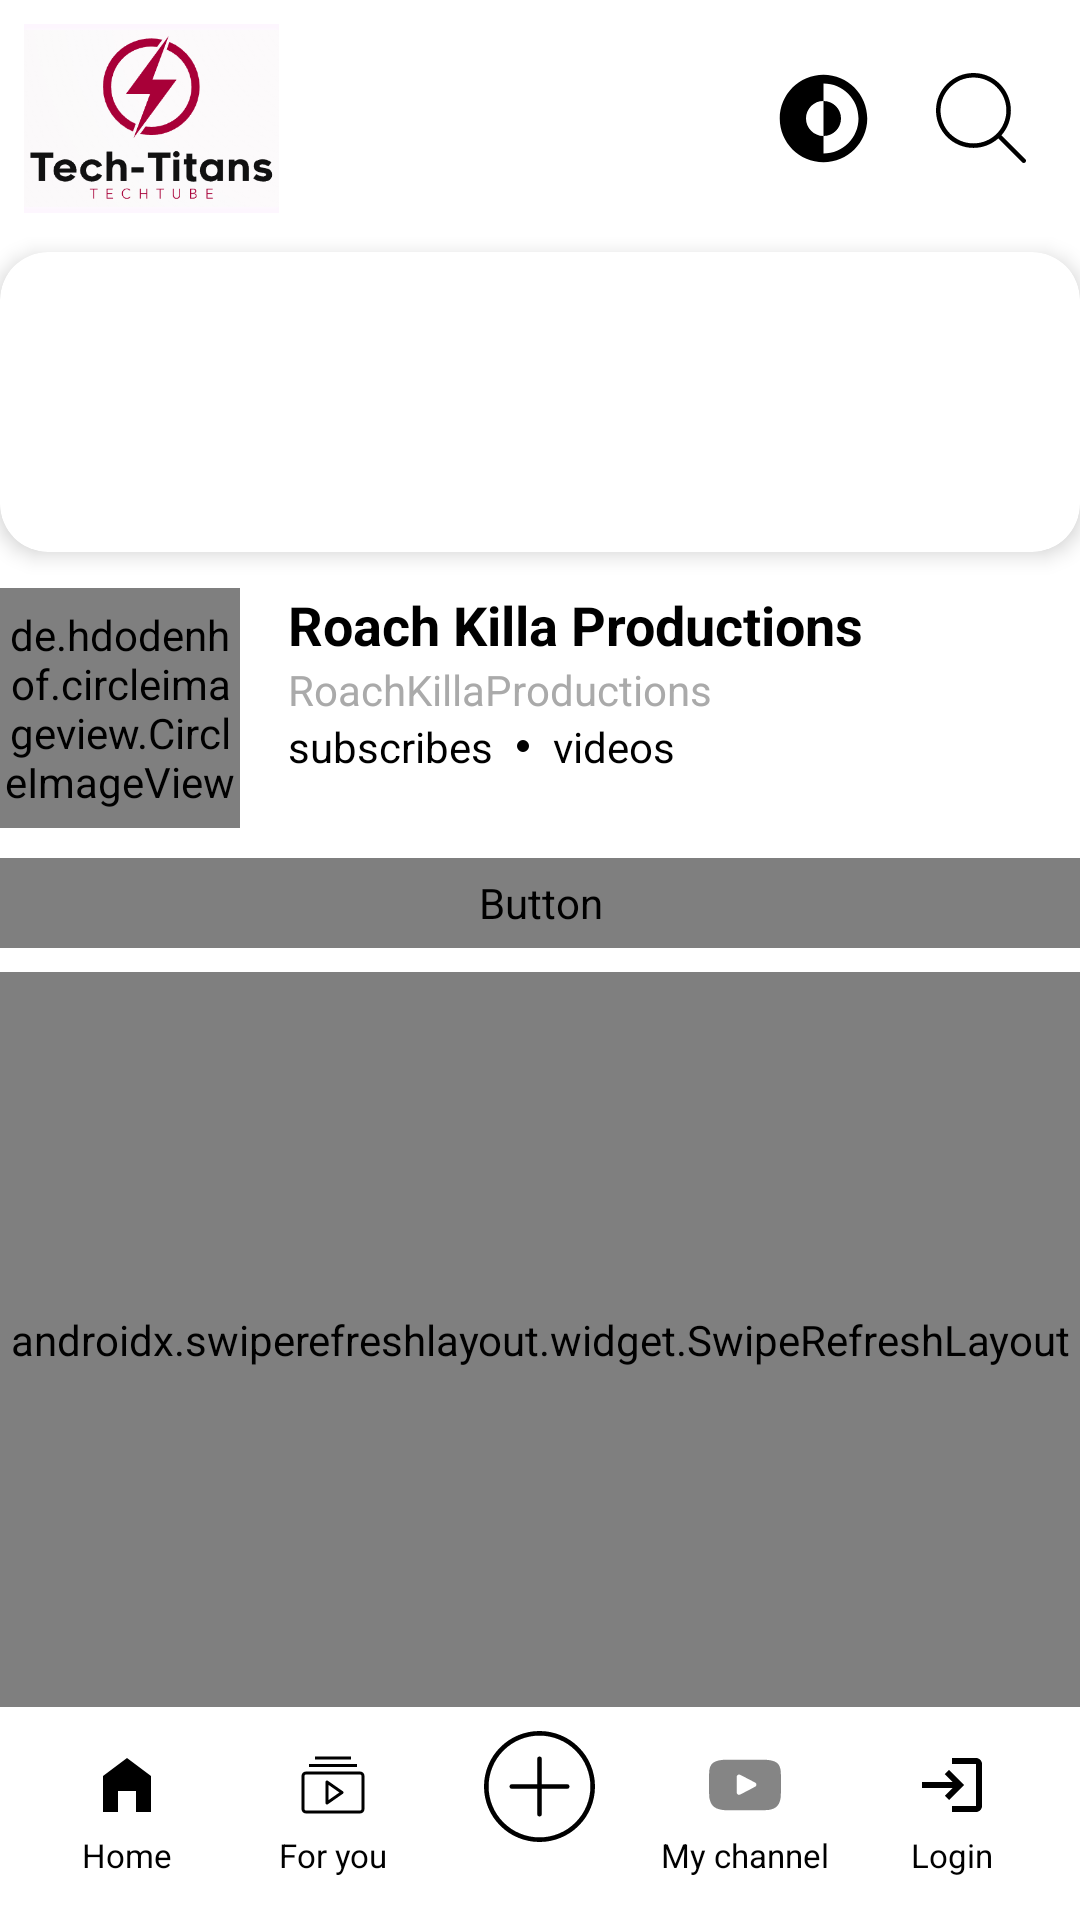

Reconstruct the res/layout file that produces this screen, plus the resources it refers to.
<!-- AndroidManifest.xml: application theme Theme.TechTitansApp -->
<!-- res/layout/activity_publisher_channel.xml -->
<RelativeLayout xmlns:android="http://schemas.android.com/apk/res/android"
    xmlns:tools="http://schemas.android.com/tools"
    android:layout_width="match_parent"
    android:layout_height="match_parent"
    tools:context=".ui.PublisherChannelActivity">

    
    <include
        android:id="@+id/header"
        layout="@layout/main_header"
        android:layout_width="match_parent"
        android:layout_height="wrap_content" />

    
    <include
        android:id="@+id/info"
        layout="@layout/publisher_info"
        android:layout_width="match_parent"
        android:layout_height="wrap_content"
        android:layout_below="@id/header" />

    
    <include
        android:id="@+id/video_scrolling"
        layout="@layout/main_video_scrolling"
        android:layout_width="match_parent"
        android:layout_height="wrap_content"
        android:layout_below="@id/info"
        android:layout_above="@id/menu_bar"/>

    
    <include
        android:id="@+id/menu_bar"
        layout="@layout/main_menu_bar"
        android:layout_width="match_parent"
        android:layout_height="wrap_content"
        android:layout_alignParentBottom="true" />
</RelativeLayout>
<!-- res/layout/main_header.xml (included above) -->
<RelativeLayout xmlns:android="http://schemas.android.com/apk/res/android"
    android:layout_width="match_parent"
    android:layout_height="wrap_content"
    android:background="@color/background"
    android:padding="8dp">

    
    <ImageView
        android:id="@+id/logo"
        android:layout_width="85dp"
        android:layout_height="63dp"
        android:layout_alignParentStart="true"
        android:layout_centerVertical="true"
        android:scaleType="centerCrop"
        android:src="@drawable/logo" />

    
    <ImageView
        android:id="@+id/dark_mode"
        android:layout_width="35dp"
        android:layout_height="35dp"
        android:layout_toStartOf="@id/search"
        android:layout_marginEnd="20dp"
        android:layout_centerVertical="true"
        android:src="@drawable/main_dark_mode_icon" />

    
    <ImageView
        android:id="@+id/search"
        android:layout_width="30dp"
        android:layout_height="30dp"
        android:layout_alignParentEnd="true"
        android:layout_marginEnd="10dp"
        android:layout_centerVertical="true"
        android:src="@drawable/search_icon" />

    
    <RelativeLayout
        android:id="@+id/search_layout"
        android:layout_width="match_parent"
        android:layout_height="wrap_content"
        android:layout_centerVertical="true"
        android:visibility="gone">

        
        <ImageView
            android:id="@+id/back_button"
            android:layout_width="50dp"
            android:layout_height="50dp"
            android:layout_alignParentStart="true"
            android:layout_centerVertical="true"
            android:src="@drawable/main_back_icon"
            android:layout_marginEnd="8dp"
            android:layout_marginStart="0dp"
            android:padding="8dp" />

        
        <EditText
            android:id="@+id/search_input"
            android:layout_width="0dp"
            android:layout_height="wrap_content"
            android:imeOptions="actionSearch"
            android:layout_toEndOf="@id/back_button"
            android:layout_centerVertical="true"
            android:layout_marginEnd="16dp"
            android:inputType="text"
            android:hint="@string/search_techtube"
            android:textColorHint="@color/text_primary"
            android:textColor="@color/text_primary"
            android:padding="8dp"
            android:background="@drawable/search_input_background"
            android:layout_alignParentEnd="true" />
    </RelativeLayout>

</RelativeLayout>
<!-- res/layout/publisher_info.xml (included above) -->
<LinearLayout xmlns:android="http://schemas.android.com/apk/res/android"
    xmlns:app="http://schemas.android.com/apk/res-auto"
    android:layout_width="match_parent"
    android:layout_height="wrap_content"
    android:orientation="vertical"
    android:layout_marginStart="10dp"
    android:layout_marginEnd="10dp"
    android:background="@color/background">

    
    <androidx.cardview.widget.CardView
        android:layout_width="match_parent"
        android:layout_height="100dp"
        android:layout_marginBottom="5dp"
        android:layout_marginTop="5dp"
        app:cardCornerRadius="16dp"
        app:cardElevation="4dp">

        <ImageView
            android:id="@+id/banner_image"
            android:layout_width="match_parent"
            android:layout_height="match_parent"
            android:scaleType="centerCrop" />
    </androidx.cardview.widget.CardView>

    
    <LinearLayout
        android:layout_width="match_parent"
        android:layout_height="wrap_content"
        android:orientation="horizontal"
        android:paddingTop="7dp">

        
        <de.hdodenhof.circleimageview.CircleImageView
            android:id="@+id/publisher_image"
            android:layout_width="80dp"
            android:layout_height="80dp"
            android:layout_gravity="center_vertical"
            android:scaleType="centerCrop"
            android:layout_marginEnd="16dp"
            android:layout_marginRight="16dp" />

        
        <LinearLayout
            android:layout_width="0dp"
            android:layout_height="wrap_content"
            android:layout_weight="1"
            android:orientation="vertical">

            
            <TextView
                android:id="@+id/publisher_username"
                android:layout_width="match_parent"
                android:layout_height="wrap_content"
                android:text="Roach Killa Productions"
                android:textSize="18sp"
                android:textStyle="bold"
                android:textColor="@android:color/black" />

            
            <TextView
                android:id="@+id/publisher_nickname"
                android:layout_width="wrap_content"
                android:layout_height="wrap_content"
                android:text="RoachKillaProductions"
                android:textSize="14sp"
                android:textColor="@android:color/darker_gray" />

            <LinearLayout
                android:layout_width="wrap_content"
                android:layout_height="wrap_content"
                android:orientation="horizontal"
                android:gravity="center_vertical">
                
                <TextView
                    android:id="@+id/publisher_subscribes_count"
                    android:layout_width="wrap_content"
                    android:layout_height="wrap_content"
                    android:text="subscribes"
                    android:layout_marginEnd="8dp"
                    android:textColor="@color/text_primary"/>

                
                <ImageView
                    android:layout_width="wrap_content"
                    android:layout_height="wrap_content"
                    android:src="@drawable/dot"
                    android:layout_marginEnd="8dp" />

                
                <TextView
                    android:id="@+id/publisher_videos_count"
                    android:layout_width="wrap_content"
                    android:layout_height="wrap_content"
                    android:text="videos"
                    android:layout_marginEnd="8dp"
                    android:textColor="@color/text_primary"/>

            </LinearLayout>

        </LinearLayout>

    </LinearLayout>
    
    <Button
        android:id="@+id/btn_subscribe"
        android:layout_width="match_parent"
        android:layout_height="30dp"
        android:layout_marginTop="10dp"
        android:layout_marginBottom="8dp"
        android:background="@drawable/sub_but"
        android:text="@string/subscribe"
        android:textColor="@color/gray" />

</LinearLayout>
<!-- res/layout/main_video_scrolling.xml (included above) -->
<?xml version="1.0" encoding="utf-8"?>
<androidx.swiperefreshlayout.widget.SwipeRefreshLayout
    xmlns:android="http://schemas.android.com/apk/res/android"
    android:layout_width="match_parent"
    android:layout_height="wrap_content"
    android:id="@+id/swipeRefreshLayout"
    android:textColor="@color/text_primary">

    <androidx.recyclerview.widget.RecyclerView
        android:id="@+id/lstVideos"
        android:layout_width="match_parent"
        android:layout_height="wrap_content">

    </androidx.recyclerview.widget.RecyclerView>

</androidx.swiperefreshlayout.widget.SwipeRefreshLayout>
<!-- res/layout/main_menu_bar.xml (included above) -->
<?xml version="1.0" encoding="utf-8"?>
<LinearLayout
    xmlns:android="http://schemas.android.com/apk/res/android"
    xmlns:app="http://schemas.android.com/apk/res-auto"
    android:layout_width="match_parent"
    android:layout_height="wrap_content"
    android:orientation="horizontal"
    android:background="@color/background"
    android:gravity="center"
    android:padding="8dp">

    
    <TextView
        android:id="@+id/home"
        android:layout_width="0dp"
        android:layout_height="wrap_content"
        android:layout_weight="1"
        android:drawablePadding="4dp"
        android:gravity="center"
        android:text="@string/home"
        android:textColor="@color/text_primary"
        android:textSize="11sp"
        app:drawableTopCompat="@drawable/home_icon" />

    
    <TextView
        android:id="@+id/shorts"
        android:layout_width="0dp"
        android:layout_height="wrap_content"
        android:layout_weight="1"
        android:drawablePadding="4dp"
        android:gravity="center"
        android:text="@string/for_you"
        android:textColor="@color/text_primary"
        android:textSize="11sp"
        app:drawableTopCompat="@drawable/subscriptions_icon" />

    
    <ImageView
        android:id="@+id/add"
        android:layout_width="0dp"
        android:layout_height="55dp"
        android:layout_weight="1"
        android:paddingBottom="18dp"
        android:src="@drawable/main_add_new_video_icon"
        android:contentDescription="@string/add_new_video" />

    
    <TextView
        android:id="@+id/mychannel"
        android:layout_width="0dp"
        android:layout_height="wrap_content"
        android:layout_weight="1"
        android:drawablePadding="4dp"
        android:gravity="center"
        android:text="My channel"
        android:textColor="@color/text_primary"
        android:textSize="11sp"
        app:drawableTopCompat="@drawable/for_you_icon"
        />

    
    <LinearLayout
        android:id="@+id/profile_section"
        android:layout_width="0dp"
        android:layout_height="wrap_content"
        android:layout_weight="1"
        android:orientation="vertical"
        android:gravity="center"
        android:visibility="gone">

        
        <de.hdodenhof.circleimageview.CircleImageView
            android:id="@+id/profile_picture"
            android:layout_width="30dp"
            android:layout_height="30dp"
            android:layout_marginBottom="5dp"
            android:contentDescription="@string/profile_picture" />

        
        <TextView
            android:id="@+id/logout_text"
            android:layout_width="wrap_content"
            android:layout_height="wrap_content"
            android:gravity="center"
            android:text="@string/logout"
            android:textColor="@color/text_primary"
            android:textSize="11sp" />
    </LinearLayout>

    
    <TextView
        android:id="@+id/login"
        android:layout_width="0dp"
        android:layout_height="wrap_content"
        android:layout_weight="1"
        android:drawablePadding="4dp"
        android:gravity="center"
        android:text="@string/login"
        android:textColor="@color/text_primary"
        android:textSize="11sp"
        app:drawableTopCompat="@drawable/ic_login" />
</LinearLayout>
<!-- resources referenced by this layout -->
<resources>
  <color name="background">#FFFFFF</color>
  <color name="gray">#888888</color>
  <color name="text_primary">#000000</color>
  <!-- drawable dot (drawable) -->
  <?xml version="1.0" encoding="utf-8"?>
  <shape xmlns:android="http://schemas.android.com/apk/res/android">
      <size
          android:width="4dp"
          android:height="4dp" />
      <solid android:color="#000" />
      <corners android:radius="2dp" />
  </shape>
  <!-- drawable home_icon (drawable-anydpi) -->
  <vector xmlns:android="http://schemas.android.com/apk/res/android"
      android:width="24dp"
      android:height="24dp"
      android:viewportWidth="24"
      android:viewportHeight="24">
    <path
        android:fillColor="@color/text_primary"
        android:pathData="M12,3L4,9v12h5v-7h6v7h5V9z"/>
  </vector>
  <!-- drawable ic_login (drawable-anydpi) -->
  <vector xmlns:android="http://schemas.android.com/apk/res/android"
      android:width="24dp"
      android:height="24dp"
      android:viewportWidth="24"
      android:viewportHeight="24"
      android:autoMirrored="true">
    <path
        android:fillColor="@color/text_primary"
        android:pathData="M11,7L9.6,8.4l2.6,2.6H2v2h10.2l-2.6,2.6L11,17l5,-5L11,7zM20,19h-8v2h8c1.1,0 2,-0.9 2,-2V5c0,-1.1 -0.9,-2 -2,-2h-8v2h8V19z"/>
  </vector>
  <!-- drawable main_add_new_video_icon (drawable-anydpi) -->
  <vector xmlns:android="http://schemas.android.com/apk/res/android"
      android:width="24dp"
      android:height="24dp"
      android:viewportWidth="1024"
      android:viewportHeight="1024">
    <path
        android:fillColor="@color/text_primary"
        android:pathData="M512,1024a512,512 0,1 1,512 -512,512 512,0 0,1 -512,512zM512,42.7a469.3,469.3 0,1 0,469.3 469.3A469.3,469.3 0,0 0,512 42.7zM768,533.3L533.3,533.3v234.7a21.3,21.3 0,0 1,-42.7 0L490.7,533.3L256,533.3a21.3,21.3 0,0 1,0 -42.7h234.7L490.7,256a21.3,21.3 0,0 1,42.7 0v234.7h234.7a21.3,21.3 0,0 1,0 42.7z"/>
  </vector>
  <!-- drawable search_icon (drawable-anydpi) -->
  <vector xmlns:android="http://schemas.android.com/apk/res/android"
      android:width="24dp"
      android:height="24dp"
      android:viewportWidth="488.4"
      android:viewportHeight="488.4">
    <path
        android:pathData="M0,203.25c0,112.1 91.2,203.2 203.2,203.2c51.6,0 98.8,-19.4 134.7,-51.2l129.5,129.5c2.4,2.4 5.5,3.6 8.7,3.6s6.3,-1.2 8.7,-3.6c4.8,-4.8 4.8,-12.5 0,-17.3l-129.6,-129.5c31.8,-35.9 51.2,-83 51.2,-134.7c0,-112.1 -91.2,-203.2 -203.2,-203.2S0,91.15 0,203.25zM381.9,203.25c0,98.5 -80.2,178.7 -178.7,178.7s-178.7,-80.2 -178.7,-178.7s80.2,-178.7 178.7,-178.7S381.9,104.65 381.9,203.25z"
        android:fillColor="@color/text_primary"/>
  </vector>
  <!-- drawable search_input_background (drawable) -->
  <?xml version="1.0" encoding="utf-8"?>
  <shape xmlns:android="http://schemas.android.com/apk/res/android">
      <solid android:color="#FFFFFF"/> 
      <corners android:radius="8dp"/> 
      <stroke
          android:width="1dp"
          android:color="#CCCCCC"/> 
      <padding
          android:left="8dp"
          android:top="8dp"
          android:right="8dp"
          android:bottom="8dp"/> 
  </shape>
  <string name="add_new_video" />
  <string name="for_you">For you</string>
  <string name="home">Home</string>
  <string name="login">Login</string>
  <string name="logout">Logout</string>
  <string name="profile_picture" />
  <string name="search_techtube">Search TechTube</string>
  <string name="subscribe">Subscribe</string>
  <style name="Theme.TechTitansApp" parent="Base.Theme.TechTitansApp" />
  <style name="Base.Theme.TechTitansApp" parent="Theme.Material3.DayNight.NoActionBar">
          
          
      </style>
</resources>
